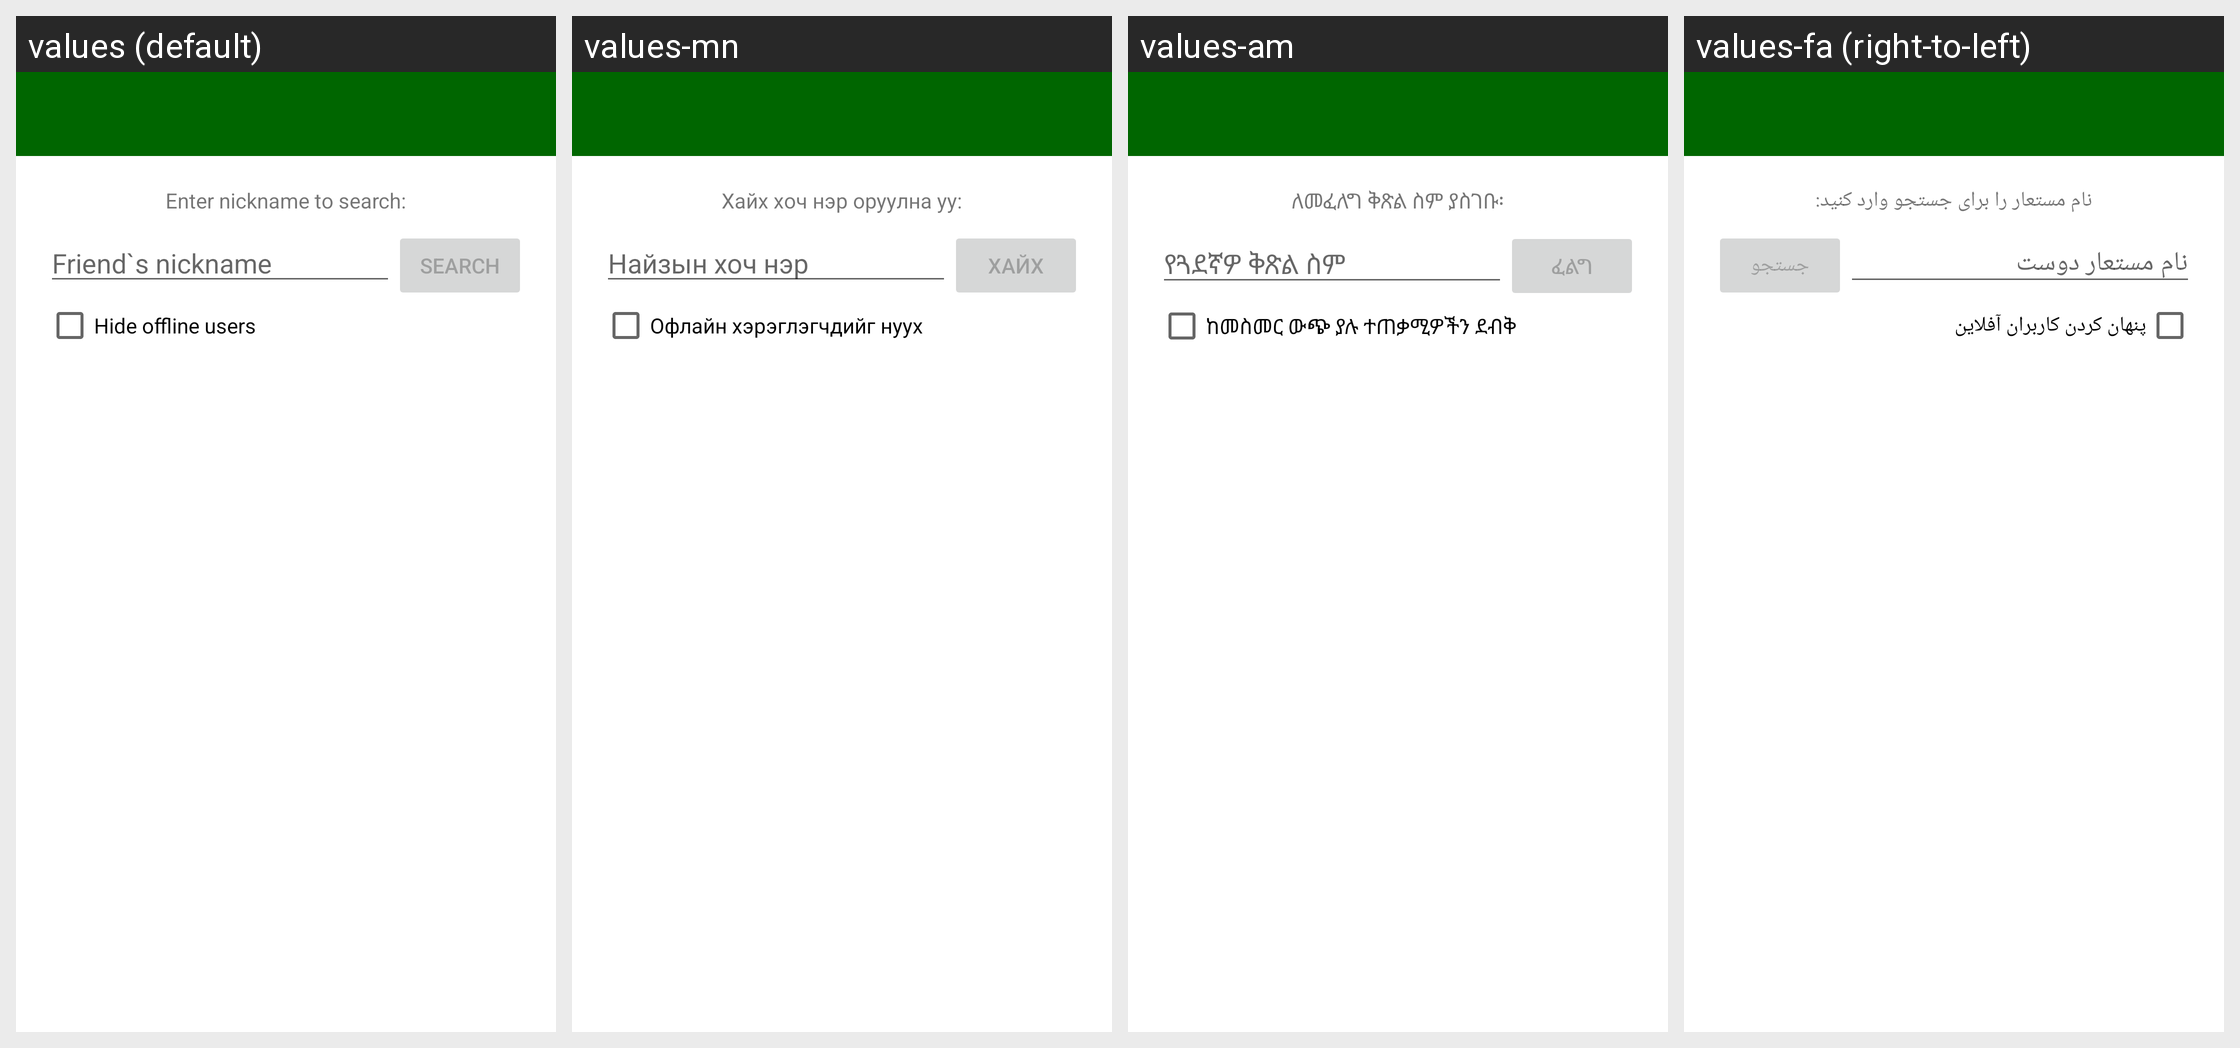

The Android screen above is rendered under several locales of the same app. Produce the string resources it draws, with the default and per-locale values.
Android screen res/layout/activity_add_friend.xml rendered under 4 locales, left to right: values (default), values-mn, values-am, values-fa (right-to-left). Device: Nexus 5 (rendered at 1080×1920; each locale shown at half size, 540×960, under a caption strip naming it); theme AppTheme.
Other locales in the repository, not shown: values-ar, values-bn, values-de, values-es, values-fr, values-hi, values-km, values-lo, values-mg, values-my, values-ne, values-pl, values-si, values-so, values-sw, values-ur.
Strings drawn on this screen, with the default value and each locale's value (text and hints the layout hard-codes, and strings that could not be matched under every locale, appear in the picture but are not listed):

enter_nickname_to_search
  values: Enter nickname to search:
  values-mn: Хайх хоч нэр оруулна уу:
  values-am: ለመፈለግ ቅጽል ስም ያስገቡ፡
  values-fa: نام مستعار را برای جستجو وارد کنید:

friend_s_nickname
  values: Friend`s nickname
  values-mn: Найзын хоч нэр
  values-am: የጓደኛዎ ቅጽል ስም
  values-fa: نام مستعار دوست

search
  values: Search
  values-mn: Хайх
  values-am: ፈልግ
  values-fa: جستجو

online_only
  values: Hide offline users
  values-mn: Офлайн хэрэглэгчдийг нуух
  values-am: ከመስመር ውጭ ያሉ ተጠቃሚዎችን ደብቅ
  values-fa: پنهان کردن کاربران آفلاین
